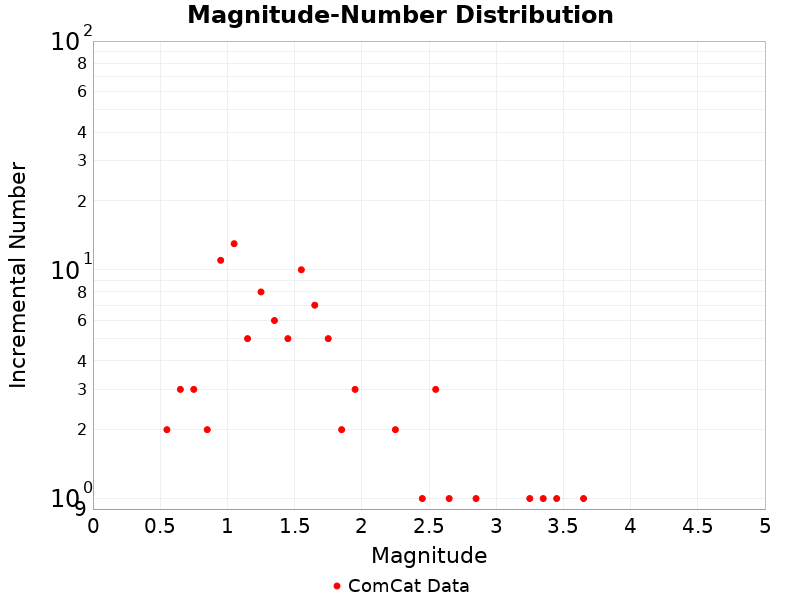

Values plotted in this chart, from the file beside it:
Magnitude, ComCat Data
0.05, 0.0
0.15, 0.0
0.25, 0.0
0.35, 0.0
0.45, 0.0
0.55, 2.0
0.65, 3.0
0.75, 3.0
0.85, 2.0
0.95, 11.0
1.05, 13.0
1.15, 5.0
1.25, 8.0
1.35, 6.0
1.45, 5.0
1.55, 10.0
1.65, 7.0
1.75, 5.0
1.85, 2.0
1.95, 3.0
2.05, 0.0
2.15, 0.0
2.25, 2.0
2.35, 0.0
2.45, 1.0
2.55, 3.0
2.65, 1.0
2.75, 0.0
2.85, 1.0
2.95, 0.0
3.05, 0.0
3.15, 0.0
3.25, 1.0
3.35, 1.0
3.45, 1.0
3.55, 0.0
3.65, 1.0
3.75, 0.0
3.85, 0.0
3.95, 0.0
4.05, 0.0
4.15, 0.0
4.25, 0.0
4.35, 0.0
4.45, 0.0
4.55, 0.0
4.65, 0.0
4.75, 0.0
4.85, 0.0
4.95, 0.0
5.05, 0.0
5.15, 0.0
5.25, 0.0
5.35, 0.0
5.45, 0.0
5.55, 0.0
5.65, 0.0
5.75, 0.0
5.85, 0.0
5.95, 0.0
... 29 more rows
